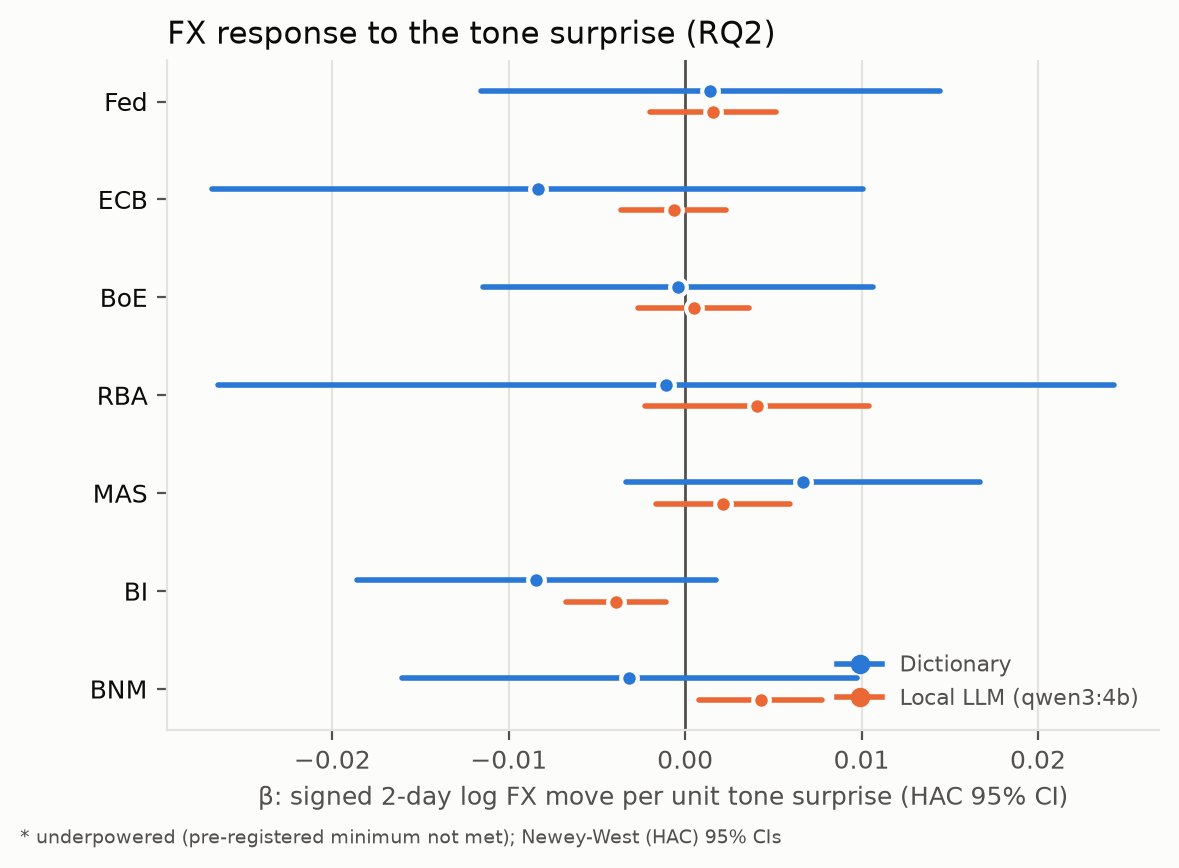

Source data for this figure (header and first rows):
bank, scorer, beta, beta_lo, beta_hi, powered
fed, dict, 0.001437, -0.01156, 0.01443, true
fed, llm, 0.001591, -0.001986, 0.005168, true
ecb, dict, -0.008349, -0.0268, 0.0101, true
ecb, llm, -0.0006526, -0.003611, 0.002306, true
boe, dict, -0.0004163, -0.01148, 0.01065, true
boe, llm, 0.0004747, -0.002681, 0.003631, true
rba, dict, -0.001079, -0.02647, 0.02431, true
rba, llm, 0.004079, -0.002254, 0.01041, true
mas, dict, 0.006677, -0.003349, 0.0167, true
mas, llm, 0.002167, -0.001635, 0.005968, true
bi, dict, -0.008443, -0.01861, 0.001727, true
bi, llm, -0.003913, -0.006755, -0.00107, true
bnm, dict, -0.00317, -0.01606, 0.009719, true
bnm, llm, 0.004272, 0.0007911, 0.007753, true
